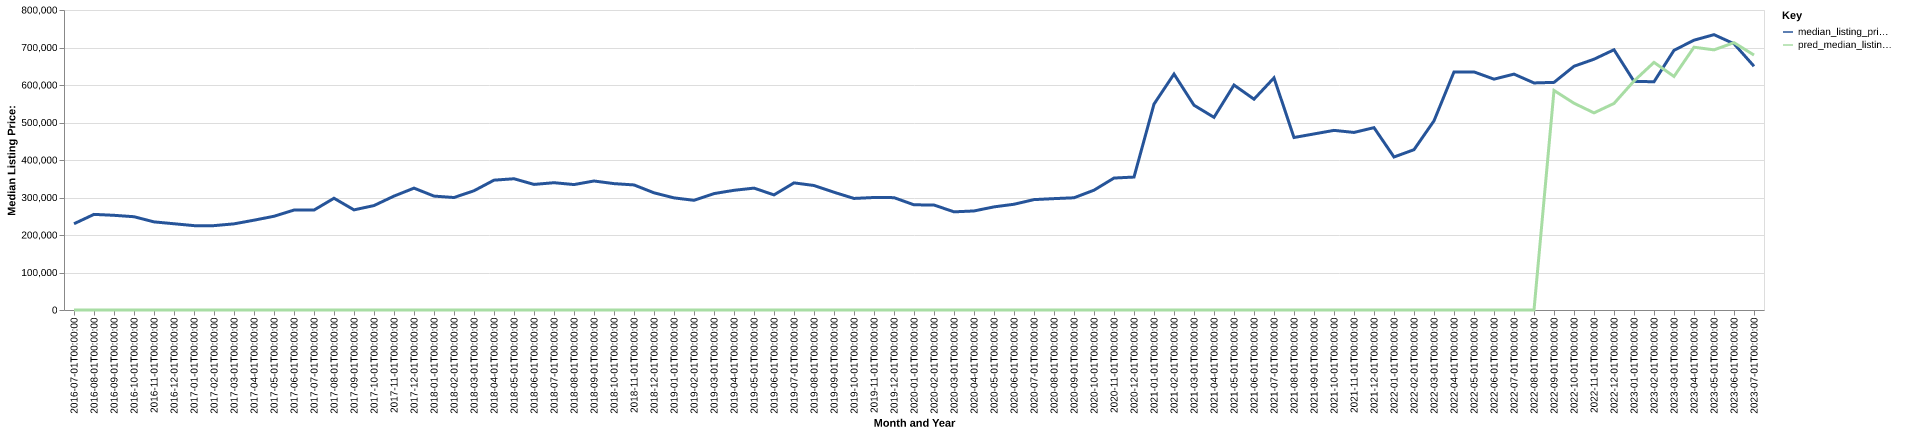

The file beside this chart, header and first rows:
date, time_idx, median_listing_price, thirty_year_interest_rate_five, month, county_name, active_listing_count, median_days_on_market, pred_median_listing_price, month_year
2016-07-01, 0, 230000, 3.72, 7, lemhi, id, 98.0, 96.0, 0, Jul-2016
2016-08-01, 1, 255000, 3.73, 8, lemhi, id, 103.0, 105.0, 0, Aug-2016
2016-09-01, 2, 252500, 3.66, 9, lemhi, id, 104.0, 108.0, 0, Sep-2016
2016-10-01, 3, 248750, 3.64, 10, lemhi, id, 89.0, 101.0, 0, Oct-2016
2016-11-01, 4, 235000, 3.66, 11, lemhi, id, 78.0, 123.0, 0, Nov-2016
2016-12-01, 5, 230000, 3.48, 12, lemhi, id, 73.0, 136.0, 0, Dec-2016
2017-01-01, 6, 225000, 3.45, 1, lemhi, id, 60.0, 153.0, 0, Jan-2017
2017-02-01, 7, 225000, 3.5, 2, lemhi, id, 60.0, 164.0, 0, Feb-2017
2017-03-01, 8, 229725, 3.52, 3, lemhi, id, 75.0, 132.0, 0, Mar-2017
2017-04-01, 9, 239500, 4.03, 4, lemhi, id, 83.0, 71.0, 0, Apr-2017
2017-05-01, 10, 249950, 4.32, 5, lemhi, id, 95.0, 76.0, 0, May-2017
2017-06-01, 11, 266500, 4.2, 6, lemhi, id, 89.0, 86.0, 0, Jun-2017
2017-07-01, 12, 266500, 4.19, 7, lemhi, id, 92.0, 84.0, 0, Jul-2017
2017-08-01, 13, 298000, 4.3, 8, lemhi, id, 98.0, 97.0, 0, Aug-2017
2017-09-01, 14, 267000, 4.1, 9, lemhi, id, 103.0, 86.0, 0, Sep-2017
2017-10-01, 15, 278500, 4.05, 10, lemhi, id, 104.0, 96.0, 0, Oct-2017
2017-11-01, 16, 303750, 3.94, 11, lemhi, id, 87.0, 124.0, 0, Nov-2017
2017-12-01, 17, 325000, 4.03, 12, lemhi, id, 84.0, 155.0, 0, Dec-2017
2018-01-01, 18, 303750, 3.93, 1, lemhi, id, 76.0, 184.0, 0, Jan-2018
2018-02-01, 19, 299950, 3.83, 2, lemhi, id, 73.0, 206.0, 0, Feb-2018
2018-03-01, 20, 318000, 3.94, 3, lemhi, id, 67.0, 205.0, 0, Mar-2018
2018-04-01, 21, 346225, 3.95, 4, lemhi, id, 63.0, 211.0, 0, Apr-2018
2018-05-01, 22, 350000, 3.99, 5, lemhi, id, 68.0, 113.0, 0, May-2018
2018-06-01, 23, 334900, 4.15, 6, lemhi, id, 77.0, 86.0, 0, Jun-2018
2018-07-01, 24, 339450, 4.4, 7, lemhi, id, 75.0, 93.0, 0, Jul-2018
2018-08-01, 25, 334500, 4.46, 8, lemhi, id, 72.0, 104.0, 0, Aug-2018
2018-09-01, 26, 344000, 4.58, 9, lemhi, id, 65.0, 115.0, 0, Sep-2018
2018-10-01, 27, 337000, 4.66, 10, lemhi, id, 65.0, 116.0, 0, Oct-2018
2018-11-01, 28, 333500, 4.62, 11, lemhi, id, 62.0, 129.0, 0, Nov-2018
2018-12-01, 29, 312500, 4.54, 12, lemhi, id, 59.0, 154.0, 0, Dec-2018
2019-01-01, 30, 299000, 4.6, 1, lemhi, id, 50.0, 147.0, 0, Jan-2019
2019-02-01, 31, 292500, 4.72, 2, lemhi, id, 45.0, 161.0, 0, Feb-2019
2019-03-01, 32, 310429, 4.9, 3, lemhi, id, 44.0, 165.0, 0, Mar-2019
2019-04-01, 33, 319179, 4.94, 4, lemhi, id, 44.0, 156.0, 0, Apr-2019
2019-05-01, 34, 325000, 4.75, 5, lemhi, id, 51.0, 97.0, 0, May-2019
2019-06-01, 35, 307000, 4.51, 6, lemhi, id, 58.0, 58.0, 0, Jun-2019
2019-07-01, 36, 339000, 4.41, 7, lemhi, id, 55.0, 59.0, 0, Jul-2019
2019-08-01, 37, 332000, 4.41, 8, lemhi, id, 57.0, 71.0, 0, Aug-2019
2019-09-01, 38, 314000, 4.2, 9, lemhi, id, 61.0, 83.0, 0, Sep-2019
2019-10-01, 39, 297500, 4.14, 10, lemhi, id, 64.0, 91.0, 0, Oct-2019
2019-11-01, 40, 300000, 3.84, 11, lemhi, id, 64.0, 110.0, 0, Nov-2019
2019-12-01, 41, 299625, 3.81, 12, lemhi, id, 65.0, 115.0, 0, Dec-2019
2020-01-01, 42, 280500, 3.75, 1, lemhi, id, 62.0, 125.0, 0, Jan-2020
2020-02-01, 43, 280000, 3.73, 2, lemhi, id, 57.0, 142.0, 0, Feb-2020
2020-03-01, 44, 261750, 3.78, 3, lemhi, id, 53.0, 170.0, 0, Mar-2020
2020-04-01, 45, 264125, 3.75, 4, lemhi, id, 48.0, 195.0, 0, Apr-2020
2020-05-01, 46, 275000, 3.74, 5, lemhi, id, 49.0, 206.0, 0, May-2020
2020-06-01, 47, 282000, 3.72, 6, lemhi, id, 44.0, 177.0, 0, Jun-2020
2020-07-01, 48, 294375, 3.49, 7, lemhi, id, 39.0, 111.0, 0, Jul-2020
2020-08-01, 49, 297000, 3.65, 8, lemhi, id, 36.0, 91.0, 0, Aug-2020
2020-09-01, 50, 299250, 3.33, 9, lemhi, id, 35.0, 67.0, 0, Sep-2020
2020-10-01, 51, 319500, 3.28, 10, lemhi, id, 27.0, 97.0, 0, Oct-2020
2020-11-01, 52, 351875, 3.21, 11, lemhi, id, 21.0, 90.0, 0, Nov-2020
2020-12-01, 53, 354500, 3.07, 12, lemhi, id, 16.0, 114.0, 0, Dec-2020
2021-01-01, 54, 549000, 2.99, 1, lemhi, id, 13.0, 126.0, 0, Jan-2021
2021-02-01, 55, 629240, 2.93, 2, lemhi, id, 12.0, 61.0, 0, Feb-2021
2021-03-01, 56, 546060, 2.88, 3, lemhi, id, 14.0, 36.0, 0, Mar-2021
2021-04-01, 57, 513750, 2.84, 4, lemhi, id, 21.0, 20.0, 0, Apr-2021
2021-05-01, 58, 599900, 2.71, 5, lemhi, id, 22.0, 32.0, 0, May-2021
2021-06-01, 59, 562200, 2.79, 6, lemhi, id, 25.0, 49.0, 0, Jun-2021
... 25 more rows
